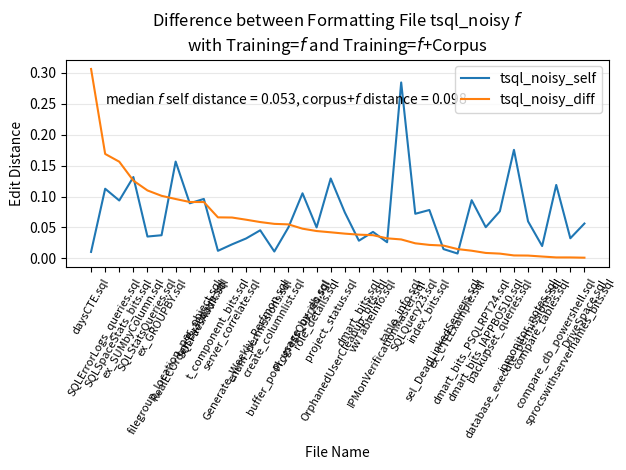

Write the Python code that produced this figure. (Note: this script raises an exception after producing the figure.)
#
# AUTO-GENERATED FILE. DO NOT EDIT
# CodeBuff 1.4.19 'Sat Jun 18 16:50:22 PDT 2016'
#
import matplotlib.pyplot as plt
import numpy as np

fig = plt.figure()
ax = plt.subplot(111)
labels = ["backupset_queries.sql", "buffer_pool_usage_by_db.sql", "compare_db_powershell.sql", "compare_tables.sql", "create_columnlist.sql", "database_execute_permissions.sql", "daysCTE.sql", "dmart_bits.sql", "dmart_bits_IAPPBO510.sql", "dmart_bits_PSQLRPT24.sql", "DriveSpace.sql", "enum_permissions.sql", "ex_CTEExample.sql", "ex_GROUPBY.sql", "ex_SUMbyColumn.sql", "filegroup_location_per_object.sql", "Generate_Weekly_Perfmon.sql", "index_bits.sql", "ipmonitor_notes.sql", "IPMonVerificationMaster.sql", "OrphanedUserCleanup_bits.sql", "ProgressQueries.sql", "project_status.sql", "RealECOrdersBy30days.sql", "role_details.sql", "sel_DeadLinkedServers.sql", "server_correlate.sql", "sprocswithservernames_bits.sql", "SQLErrorLogs_queries.sql", "SQLFilesAudit.sql", "SQLQuery23.sql", "SQLSpaceStats_bits.sql", "SQLStatsQueries.sql", "t_component_bits.sql", "table_info.sql", "vwTableInfo.sql"]
N = len(labels)

featureIndexes = range(0,N)
tsql_noisy_self = [0.076227985, 0.050177395, 0.11878453, 0.02, 0.011173184, 0.17552336, 0.010526316, 0.028654816, 0.050495468, 0.09415402, 0.05640423, 0.045490824, 0.00790798, 0.03748126, 0.13157895, 0.1565762, 0.032279316, 0.07828173, 0.059966013, 0.026165765, 0.07442748, 0.10529519, 0.12922297, 0.089143865, 0.05014245, 0.01509434, 0.022739017, 0.03258427, 0.112651646, 0.09617138, 0.07216722, 0.09363118, 0.03537234, 0.012289658, 0.28449047, 0.04287046]
tsql_noisy_corpus = [0.08400097, 0.105207786, 0.12039595, 0.016949153, 0.06703911, 0.18035427, 0.31681034, 0.06707472, 0.05935062, 0.1066142, 0.055229142, 0.10428016, 0.023005033, 0.13868067, 0.257329, 0.2526096, 0.09486166, 0.1001306, 0.06457878, 0.058658116, 0.114503816, 0.057212416, 0.1714527, 0.18038237, 0.09441341, 0.035849057, 0.08885616, 0.030998852, 0.28156027, 0.18732908, 0.09658966, 0.25, 0.14528553, 0.078667864, 0.3151883, 0.08043956]
tsql_noisy_diff = np.abs(np.subtract(tsql_noisy_self, tsql_noisy_corpus))

all = zip(tsql_noisy_self, tsql_noisy_corpus, tsql_noisy_diff, labels)
all = sorted(all, key=lambda x : x[2], reverse=True)
tsql_noisy_self, tsql_noisy_corpus, tsql_noisy_diff, labels = zip(*all)

ax.plot(featureIndexes, tsql_noisy_self, label="tsql_noisy_self")
#ax.plot(featureIndexes, tsql_noisy_corpus, label="tsql_noisy_corpus")
ax.plot(featureIndexes, tsql_noisy_diff, label="tsql_noisy_diff")
ax.set_xticklabels(labels, rotation=60, fontsize=8)
plt.xticks(featureIndexes, labels, rotation=60)
ax.yaxis.grid(True, linestyle='-', which='major', color='lightgrey', alpha=0.5)

ax.text(1, .25, 'median $f$ self distance = %5.3f, corpus+$f$ distance = %5.3f' %    (np.median(tsql_noisy_self),np.median(tsql_noisy_corpus)))
ax.set_xlabel("File Name")
ax.set_ylabel("Edit Distance")
ax.set_title("Difference between Formatting File tsql_noisy $f$\nwith Training=$f$ and Training=$f$+Corpus")
plt.legend()
plt.tight_layout()
fig.savefig("images/tsql_noisy_one_file_capture.pdf", format='pdf')
plt.show()
